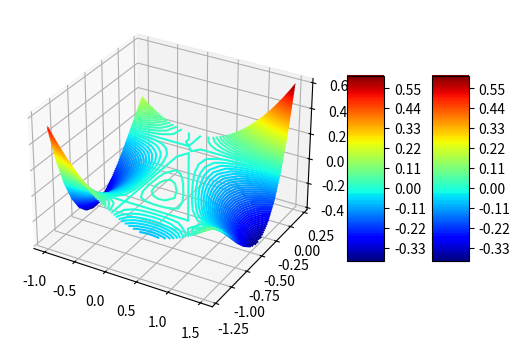
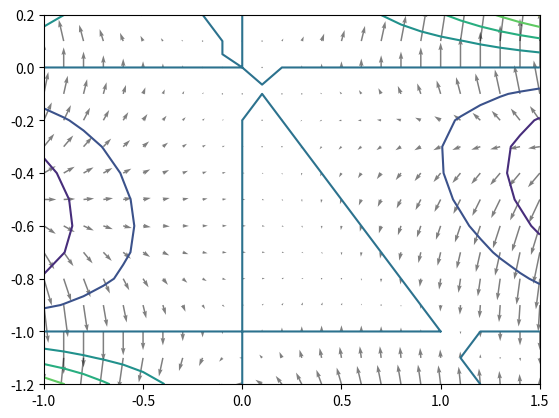
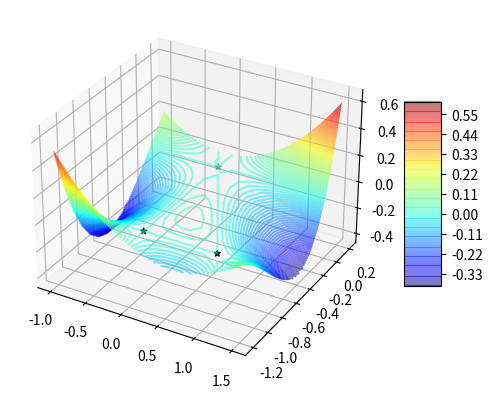

Generate these figures, in order, with matplotlib:
import numpy as np
import matplotlib.pyplot as plt
from matplotlib import cm
from mpl_toolkits.mplot3d import Axes3D
import decimal
from scipy import linalg as LA

def float_range(start, stop, step):
    while start < stop:
        yield float(start)
        start = decimal.Decimal(start) + decimal.Decimal(step)

def get_Z(x, y, grad=0):
    if grad == 0:
        return (x + y) * (x*y + x*y**2)
    elif grad == 1:
        return (1 + y)*(x*y + x*y**2) + (x + y)*(1*y + 1*y**2), \
               (x + 1)*(x*y + x*y**2) + (x + y)*(x*1 + 2*x*y)
    elif grad == 2:
        return np.array([[2*y**2+2*y, 2*x*y+(2*y+1)*(x+y)+x+y**2+y],\
                        [2*x*y+(2*y+1)*(x+y)+x+y**2+y, 4*x*y+2*x*(x+y)+2*x]])
    else:
        raise NotImplementedError(f'Gradient of {grad} not implemented!')

def find_critical(x, y):
    X = (1 + y)*(x*y + x*y**2) + (x + y)*(1*y + 1*y**2)
    Y = (x + 1)*(x*y + x*y**2) + (x + y)*(x*1 + 2*x*y)
    for idx, x in enumerate(X):
        for idy, y in enumerate(Y):
            if x == 0:
                if y == 0:
                    print(idx, idy)

'''Q1.1'''
dense = 100
step = 0.1
_X = np.arange(-1, 1.5+step, step)
_Y = np.arange(-1.2, 0.2+step, step)
X, Y = np.meshgrid(_X, _Y)
Z = get_Z(X, Y)

fig = plt.figure()
ax = plt.axes(projection='3d')
surface = ax.contour3D(X, Y, Z, dense, cmap=cm.jet) 
fig.colorbar(surface, shrink=0.5, aspect=5) 

'''Q1.2'''
print(f"Gradent of f(1, 0) = {get_Z(1, 0, grad=1)}")
gX, gY = get_Z(X, Y, grad=1)
fig = plt.figure() 
ax = plt.axes() 
ax.contour(X, Y, Z) 
ax.quiver(X, Y, gX, gY, alpha=0.5)
fig.colorbar(surface, shrink=0.5, aspect=5) 


'''Q1.3'''
critical_point = []
for x in np.array(list(float_range(-1, 1.5, '0.005'))):
    for y in np.array(list(float_range(-1, 0.2, '0.005'))):
        if sum(get_Z(x, y, grad=1)) == 0:
            critical_point.append((x, y))

for x, y in critical_point:
  hessian = get_Z(x, y, grad=2)
  (l1, l2), _ = LA.eig(hessian)
  print(f"x: {x}\ty: {y}\teigenvalues: {[round(float(l1), 4), round(float(l2), 4)]}")

fig = plt.figure()
ax = plt.axes(projection='3d')
surface = ax.contour3D(X, Y, Z, dense, cmap=cm.jet, alpha=0.5) 
ax.scatter([x for x, _ in critical_point], [y for _, y in critical_point], marker="*", c='black')
fig.colorbar(surface, shrink=0.5, aspect=5) 

plt.show()
